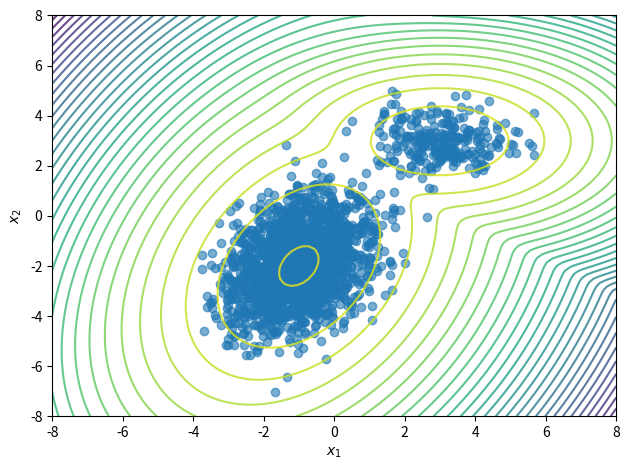

This chart was generated by the following Python code:
#!/usr/bin/env python3

"""
Langevin Dynamics is a stochastic simulation method often used in molecular dynamics simulations
 to model the thermal motion of particles in a system.
"""

import random

import numpy as np
import numpy.linalg as LA

from scipy.stats import multivariate_normal


class LangevinMC:

    def __init__(self, sigma=1, n_steps=1000, init_state=None):
        self.sigma = sigma
        self.n_steps = n_steps
        self.init_state = init_state

    def _grad_log_prob(self, x):
        raise NotImplemented

    def _log_prob(self, x):
        raise NotImplemented

    def _prob(self, x):
        raise NotImplemented

    def _like_rate(self, x, y):
        return self._prob(y) / self._prob(x)

    def sample(self, init_state=None, size=None, sigma=None, burn_in=1):

        size = size or self.n_steps
        sigma = sigma or self.sigma
        if init_state is None:
            state = self.init_state
        else:
            state = init_state

        assert size > 0 and sigma >0

        if state is None:
            state = np.zeros(n_features)

        states = np.empty((size, n_features))

        # Langevin Dynamics simulation
        i= -burn_in
        sigma_square = self.sigma **2
        while True:
            # Compute stochastic force (random force from the heat bath)
            force = self.sigma * np.random.normal(size=n_features)
            x = state
            gradx = self._grad_log_prob(x)
            v = sigma_square/2 * gradx + force
            y = x + v

            grady = self._grad_log_prob(y)
            m = (gradx + grady) / 2

            rho = self._like_rate(x, y) * np.exp(np.dot(x - y + sigma_square/4 * (gradx - grady), m))
            # Store data
            if random.random() < rho:
                state = y
                if i>=0:
                    states[i]=state
                i += 1
                if i == size:
                    break
        return states


class AnnealingLangevinMC(LangevinMC):

    def sample(self, init_state=None, size=1000, n_epoches=100, sigam_init=1):

        size = size or self.n_steps
        state = self.init_state
        if init_state is None:
            state = self.init_state
        else:
            state = init_state

        states = np.empty((size, n_features))

        mc_size = size // n_epoches

        for k in range(n_epoches):
            sigma = sigam_init * 0.9**k
            states[k*mc_size:(k+1)*mc_size] = super().sample(init_state=state, size=mc_size, sigma=sigma)
            state = states[(k+1)*mc_size-1]

        return states


if __name__ == '__main__':
    
    # mean = np.array([0, 0])  
    # cov = np.array([[1, 0.5], [0.5, 2]])
    # precise = LA.inv(cov)

    # class MyLangevinMC(LangevinMC):

    #     def _log_prob(self, x):
    #         return multivariate_normal(mean, cov).logpdf(x)

    #     def _grad_log_prob(self, x):
    #         return np.dot(precise, mean-x)

    mean1 = np.array([-1, -2])  
    cov1 = np.array([[1, 0.5], [0.5, 2]])
    precise1 = LA.inv(cov1)

    mean2 = np.array([3, 3])  
    cov2 = np.array([[1, 0], [0, 0.5]])
    precise2 = LA.inv(cov2)

    pi = 0.8

    class MyLangevinMC2(LangevinMC):

        def _prob(self, x):
            return multivariate_normal(mean1, cov1).pdf(x) * pi + multivariate_normal(mean2, cov2).pdf(x) * (1-pi)

        def _log_prob(self, x):
            return np.log(self._prob(x))

        def _grad_log_prob(self, x):
            p1 = multivariate_normal(mean1, cov1).pdf(x) * pi
            p2 = multivariate_normal(mean2, cov2).pdf(x) * (1-pi)
            return (np.dot(precise1, mean1-x) * p1 + np.dot(precise2, mean2-x) * p2) / (p1 + p2+0.0001)

    class MyAnnealingLangevinMC(AnnealingLangevinMC, MyLangevinMC2):
        pass

    n_features=2
    ld = MyLangevinMC2(init_state=[0, 0])
    states = ld.sample(size=2000)

    # ld = MyAnnealingLangevinMC(init_state=[0, 0])
    # states = ld.sample(size=2000)

    import matplotlib.pyplot as plt
    fig = plt.figure()
    ax = fig.add_subplot(111)

    ax.scatter(*states.T, alpha=0.6)
    x = np.linspace(-8, 8, 100)  
    y = np.linspace(-8, 8, 100)  
    X, Y = np.meshgrid(x, y)

    Z = ld._log_prob(np.column_stack([np.ravel(X), np.ravel(Y)])).reshape((100, 100))
    ax.contour(X, Y, Z, 30, cmap='viridis', alpha=0.8)
    ax.set_xlabel('$x_1$')
    ax.set_ylabel('$x_2$')
    plt.tight_layout()
    plt.show()
